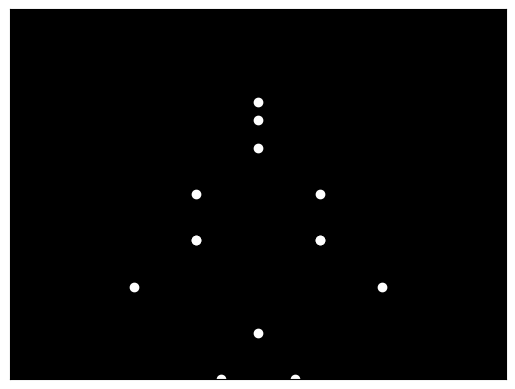

Write Python code to recreate this figure.

import numpy as np
import matplotlib.pyplot as plt
import matplotlib.animation as animation

# Initialize parameters
num_points = 15
fps = 30
duration = 3  # duration of the animation in seconds
frames = fps * duration

# Create a figure and axis
fig, ax = plt.subplots()
ax.set_xlim(-2, 2)
ax.set_ylim(-3, 1)
ax.set_facecolor('black')
ax.set_xticks([])
ax.set_yticks([])

# Starting positions of the point lights for the bowing animation
def get_positions(frame):
    # Create a base position for the points to start from
    # These will represent the location of joints in a simplistic bowing figure
    base_positions = np.array([
        [0, 0],  # Head
        [0, -0.5],  # Middle body
        [0.5, -1],  # Right shoulder
        [-0.5, -1],  # Left shoulder
        [0.5, -1.5],  # Right elbow
        [-0.5, -1.5],  # Left elbow
        [1, -2],  # Right hand
        [-1, -2],  # Left hand
        [0, -2.5],  # Lower back
        [0.5, -1.5],  # Right leg
        [-0.5, -1.5],  # Left leg
        [0.3, -3],  # Right knee
        [-0.3, -3],  # Left knee
        [0, -3.5],  # Feet
        [0, -0.2]   # Weighted object air
    ])

    # Modify positions for bowing motion
    angle = np.pi / 4 * np.sin(frame / (frames / (2 * np.pi)))  # Oscillating angle for bowing
    bowing_positions = base_positions.copy()
    
    # Adjust y-coordinates for bowing
    bowing_positions[:, 1] -= 0.5 * (1 - np.cos(angle))

    return bowing_positions

# Initialize scatter plot
points, = ax.plot([], [], 'o', color='white')

# Animation update function
def update(frame):
    positions = get_positions(frame)
    points.set_data(positions[:, 0], positions[:, 1])
    return points,

# Create the animation
ani = animation.FuncAnimation(fig, update, frames=frames, interval=1000 / fps, blit=True)

# Show the animation
plt.show()
